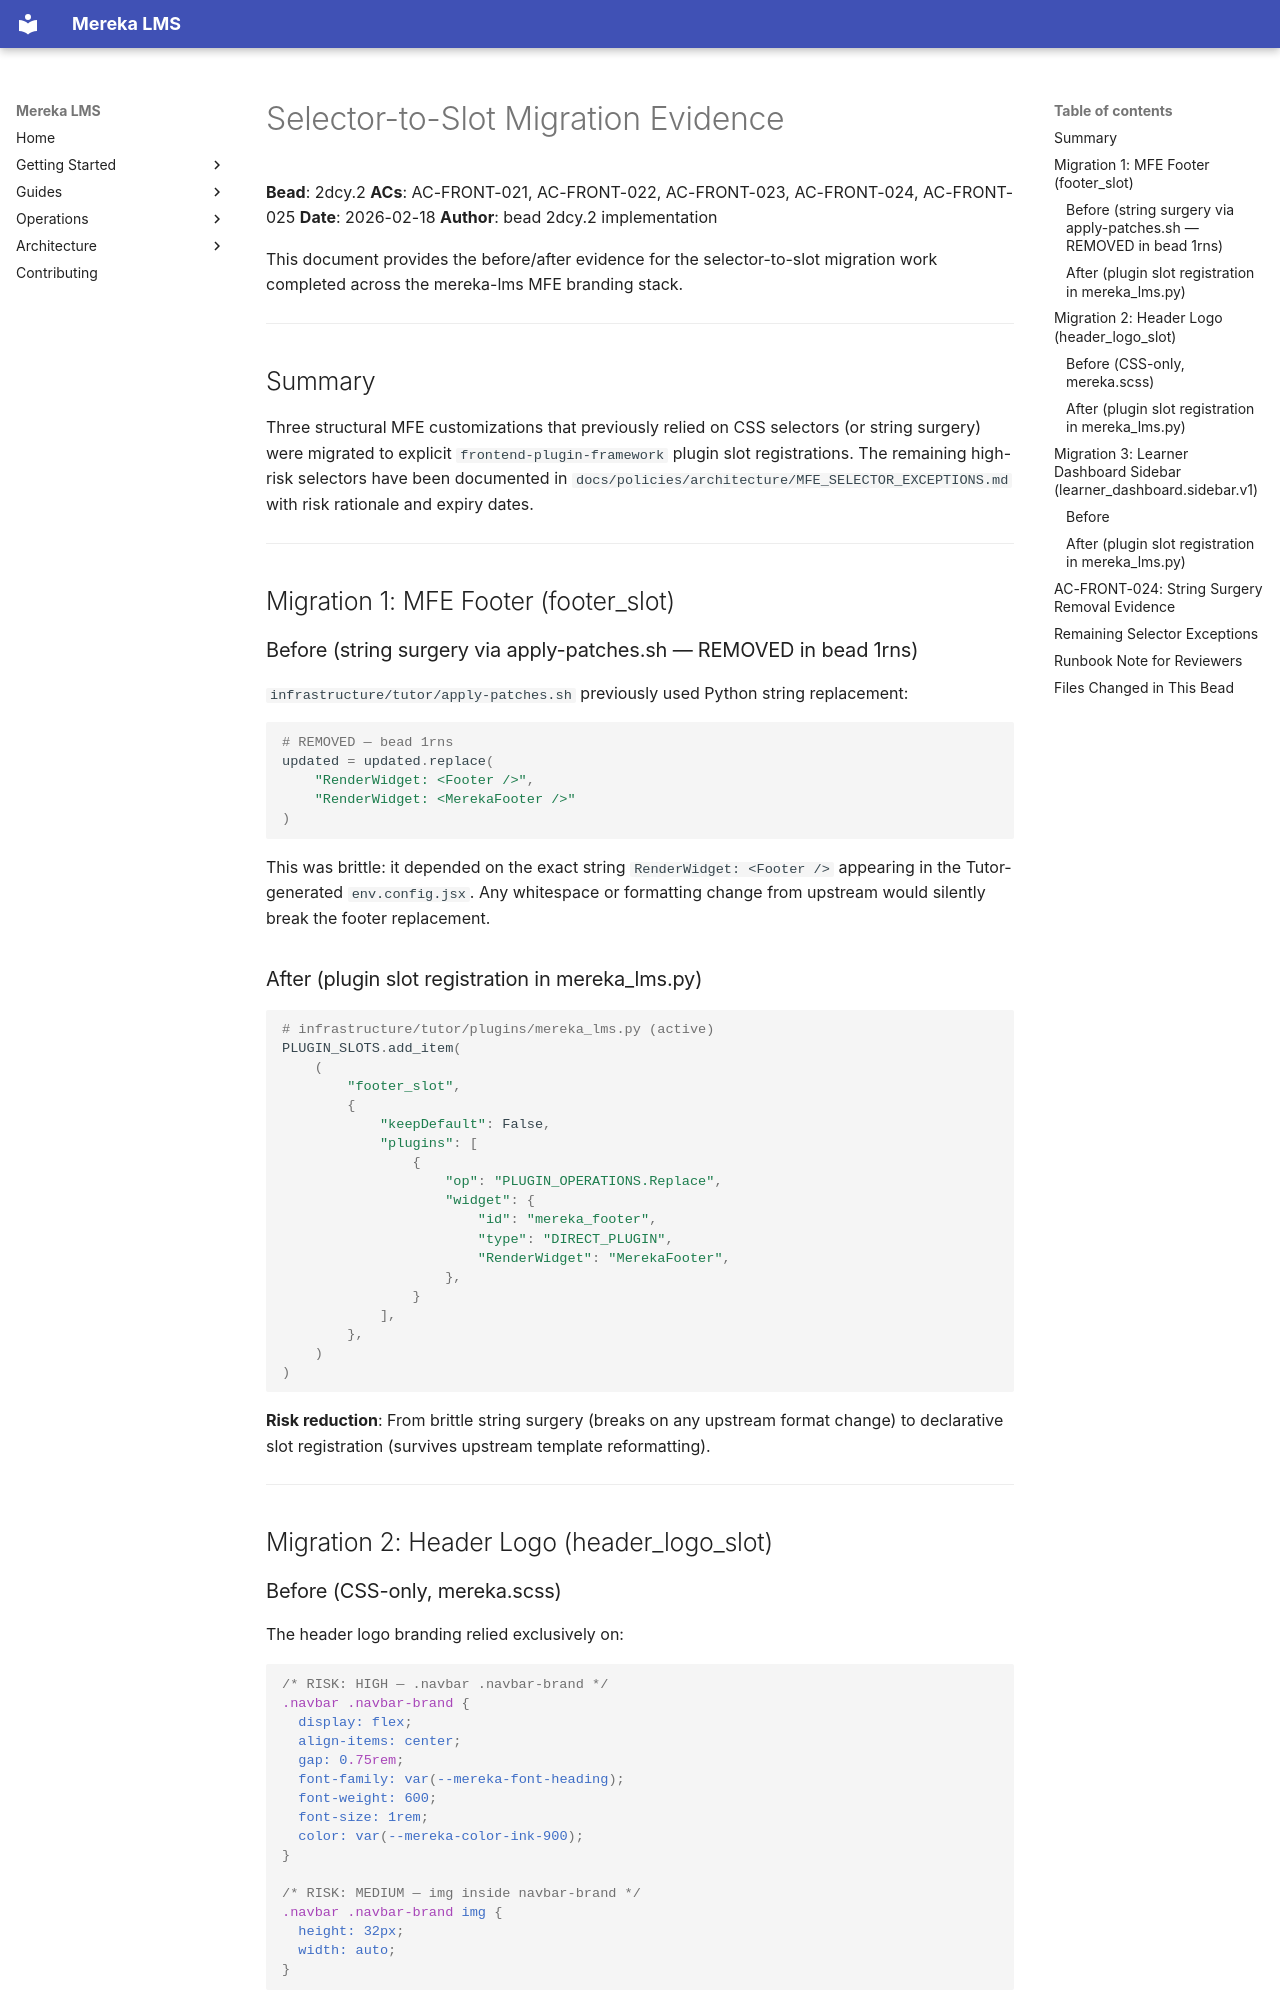

repository: lifeofgurpreet/mereka-lms-prototype · page: archive/evidence/operations/evidence/selector-to-slot-migration-diff/index.html · generator: mkdocs

# Selector-to-Slot Migration Evidence

**Bead**: 2dcy.2
**ACs**: AC-FRONT-021, AC-FRONT-022, AC-FRONT-023, AC-FRONT-024, AC-FRONT-025
**Date**: 2026-02-18
**Author**: bead 2dcy.2 implementation

This document provides the before/after evidence for the selector-to-slot migration work
completed across the mereka-lms MFE branding stack.

---

## Summary

Three structural MFE customizations that previously relied on CSS selectors (or string surgery)
were migrated to explicit `frontend-plugin-framework` plugin slot registrations. The remaining
high-risk selectors have been documented in `docs/policies/architecture/MFE_SELECTOR_EXCEPTIONS.md` with
risk rationale and expiry dates.

---

## Migration 1: MFE Footer (footer_slot)

### Before (string surgery via apply-patches.sh — REMOVED in bead 1rns)

`infrastructure/tutor/apply-patches.sh` previously used Python string replacement:

```python
# REMOVED — bead 1rns
updated = updated.replace(
    "RenderWidget: <Footer />",
    "RenderWidget: <MerekaFooter />"
)
```

This was brittle: it depended on the exact string `RenderWidget: <Footer />` appearing in the
Tutor-generated `env.config.jsx`. Any whitespace or formatting change from upstream would
silently break the footer replacement.

### After (plugin slot registration in mereka_lms.py)

```python
# infrastructure/tutor/plugins/mereka_lms.py (active)
PLUGIN_SLOTS.add_item(
    (
        "footer_slot",
        {
            "keepDefault": False,
            "plugins": [
                {
                    "op": "PLUGIN_OPERATIONS.Replace",
                    "widget": {
                        "id": "mereka_footer",
                        "type": "DIRECT_PLUGIN",
                        "RenderWidget": "MerekaFooter",
                    },
                }
            ],
        },
    )
)
```

**Risk reduction**: From brittle string surgery (breaks on any upstream format change) to
declarative slot registration (survives upstream template reformatting).

---

## Migration 2: Header Logo (header_logo_slot)

### Before (CSS-only, mereka.scss)

The header logo branding relied exclusively on:

```scss
/* RISK: HIGH — .navbar .navbar-brand */
.navbar .navbar-brand {
  display: flex;
  align-items: center;
  gap: 0.75rem;
  font-family: var(--mereka-font-heading);
  font-weight: 600;
  font-size: 1rem;
  color: var(--mereka-color-ink-900);
}

/* RISK: MEDIUM — img inside navbar-brand */
.navbar .navbar-brand img {
  height: 32px;
  width: auto;
}
```

This had no component-level override — only visual styling of Bootstrap's existing logo markup.
